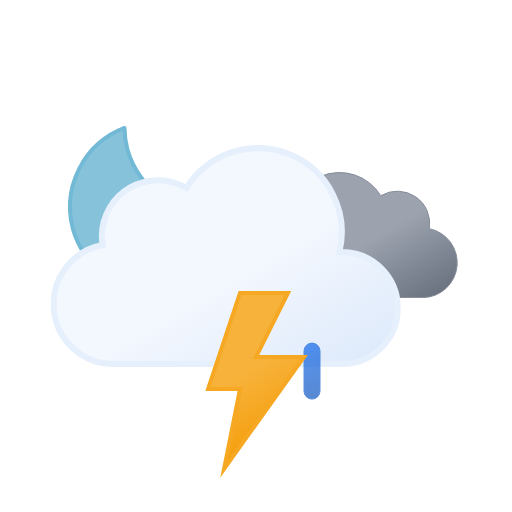
t = 0.00 s
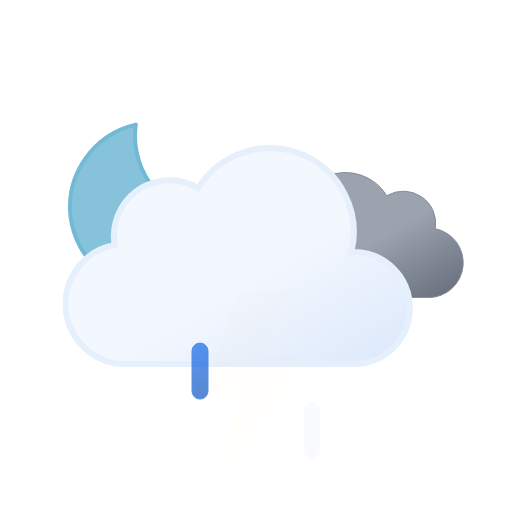
t = 1.00 s
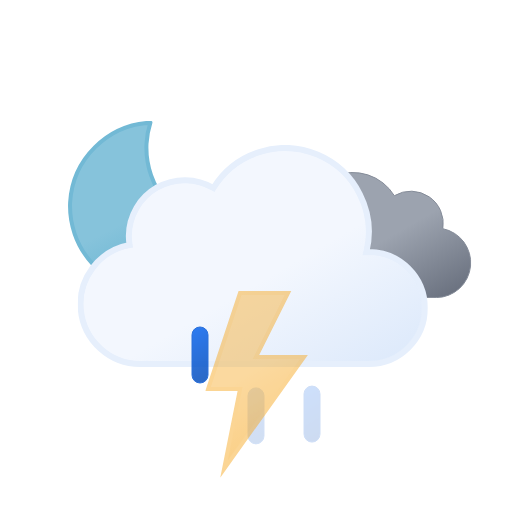
t = 2.25 s
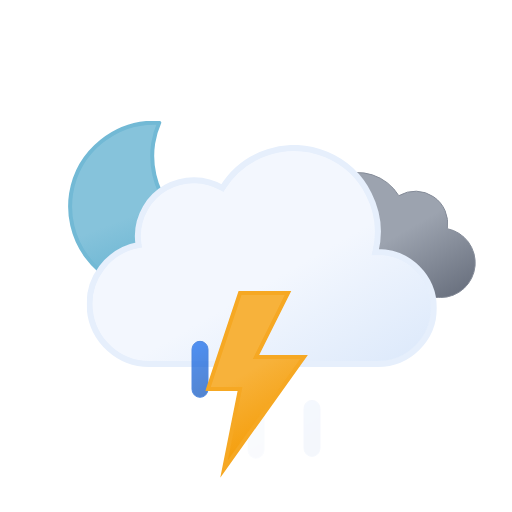
t = 3.00 s
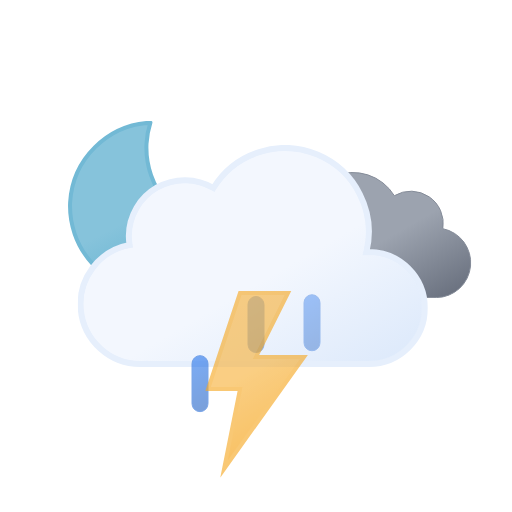
t = 3.75 s
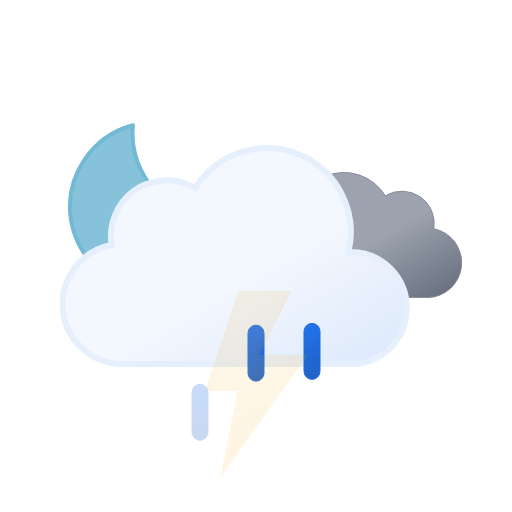
t = 5.25 s

The animated SVG that drew these frames (rendered in a browser with its animation timeline set to each time). Animation: 10 SMIL elements (animate=4,animateTransform=6); one cycle of 6.00 s, repeats indefinitely.

<svg xmlns="http://www.w3.org/2000/svg" xmlns:xlink="http://www.w3.org/1999/xlink" viewBox="0 0 512 512"><defs><linearGradient id="a" x1="99.5" x2="232.6" y1="30.7" y2="261.4" gradientUnits="userSpaceOnUse"><stop offset="0" stop-color="#f3f7fe"/><stop offset=".5" stop-color="#f3f7fe"/><stop offset="1" stop-color="#deeafb"/></linearGradient><linearGradient id="b" x1="52.7" x2="133.4" y1="9.6" y2="149.3" gradientUnits="userSpaceOnUse"><stop offset="0" stop-color="#9ca3af"/><stop offset=".5" stop-color="#9ca3af"/><stop offset="1" stop-color="#6b7280"/></linearGradient><linearGradient id="c" x1="8.7" x2="80.9" y1="17.1" y2="142.1" gradientUnits="userSpaceOnUse"><stop offset="0" stop-color="#f7b23b"/><stop offset=".5" stop-color="#f7b23b"/><stop offset="1" stop-color="#f59e0b"/></linearGradient><linearGradient id="d" x1="34.7" x2="119.2" y1="18.6" y2="165" gradientUnits="userSpaceOnUse"><stop offset="0" stop-color="#86c3db"/><stop offset=".5" stop-color="#86c3db"/><stop offset="1" stop-color="#5eafcf"/></linearGradient><linearGradient id="e" x1="1381.3" x2="1399.5" y1="-1144.7" y2="-1097.4" gradientTransform="rotate(-9 8002.567 8233.063)" gradientUnits="userSpaceOnUse"><stop offset="0" stop-color="#0b65ed"/><stop offset=".5" stop-color="#0a5ad4"/><stop offset="1" stop-color="#0950bc"/></linearGradient><linearGradient xlink:href="#e" id="f" x1="1436.7" x2="1454.9" y1="-1137" y2="-1089.7" gradientTransform="rotate(-9 8009.537 8233.037)"/><linearGradient xlink:href="#e" id="g" x1="1492.1" x2="1510.3" y1="-1129.3" y2="-1082.1" gradientTransform="rotate(-9 8016.566 8233.078)"/><symbol id="i" viewBox="0 0 172 172"><path fill="url(#d)" stroke="#72b9d5" stroke-linecap="round" stroke-linejoin="round" stroke-width="4" d="M160.6 107.4a84.8 84.8 0 01-85.4-84.3A83.3 83.3 0 0178 2 84.7 84.7 0 002 85.7 84.8 84.8 0 0087.4 170a85.2 85.2 0 0082.6-63.1 88 88 0 01-9.4.5Z"><animateTransform additive="sum" attributeName="transform" dur="6s" repeatCount="indefinite" type="rotate" values="-15 86 86; 9 86 86; -15 86 86"/></path></symbol><symbol id="k" viewBox="0 0 200.3 126.1"><path fill="url(#b)" stroke="#848b98" stroke-miterlimit="10" d="M.5 93.2a32.4 32.4 0 0032.4 32.4h129.8v-.1l2.3.1a34.8 34.8 0 006.5-68.9 32.4 32.4 0 00-48.5-33 48.6 48.6 0 00-88.6 37.1h-1.5A32.4 32.4 0 00.5 93.1Z"/></symbol><symbol id="l" viewBox="0 0 350 222"><path fill="url(#a)" stroke="#e6effc" stroke-miterlimit="10" stroke-width="6" d="m291 107-2.5.1A83.9 83.9 0 00135.6 43 56 56 0 0051 91a56.6 56.6 0 00.8 9A60 60 0 0063 219l4-.2v.2h224a56 56 0 000-112Z"/></symbol><symbol id="j" overflow="visible" viewBox="0 0 398 222"><use xlink:href="#k" width="200.3" height="126.1" transform="translate(198 27)"><animateTransform additive="sum" attributeName="transform" dur="6s" repeatCount="indefinite" type="translate" values="-9 0; 9 0; -9 0"/></use><use xlink:href="#l" width="350" height="222"><animateTransform additive="sum" attributeName="transform" dur="6s" repeatCount="indefinite" type="translate" values="-18 0; 18 0; -18 0"/></use></symbol><symbol id="h" overflow="visible" viewBox="0 0 398.8 246"><use xlink:href="#i" width="172" height="172"/><use xlink:href="#j" width="398" height="222" transform="translate(.84 24)"/></symbol><symbol id="m" overflow="visible" viewBox="0 0 129 57"><path fill="url(#e)" stroke="#0a5ad4" stroke-miterlimit="10" d="M8.5 56.5a8 8 0 01-8-8v-40a8 8 0 0116 0v40a8 8 0 01-8 8Z" opacity="0"><animateTransform additive="sum" attributeName="transform" begin="0s" repeatCount="indefinite" dur=".67s" type="translate" values="0 -60; 0 60"/><animate attributeName="opacity" begin="0s" repeatCount="indefinite" dur=".67s" keyTimes="0; .25; 1" values="0; 1; 0"/></path><path fill="url(#f)" stroke="#0a5ad4" stroke-miterlimit="10" d="M64.5 56.5a8 8 0 01-8-8v-40a8 8 0 0116 0v40a8 8 0 01-8 8Z" opacity="0"><animateTransform additive="sum" attributeName="transform" begin=".33s" repeatCount="indefinite" dur=".67s" type="translate" values="0 -60; 0 60"/><animate attributeName="opacity" begin=".33s" repeatCount="indefinite" dur=".67s" keyTimes="0; .25; 1" values="0; 1; 0"/></path><path fill="url(#g)" stroke="#0a5ad4" stroke-miterlimit="10" d="M120.5 56.5a8 8 0 01-8-8v-40a8 8 0 0116 0v40a8 8 0 01-8 8Z" opacity="0"><animateTransform additive="sum" attributeName="transform" begin="-.33s" repeatCount="indefinite" dur=".67s" type="translate" values="0 -60; 0 60"/><animate attributeName="opacity" begin="-.33s" repeatCount="indefinite" dur=".67s" keyTimes="0; .25; 1" values="0; 1; 0"/></path></symbol><symbol id="n" viewBox="0 0 102.7 186.8"><path fill="url(#c)" stroke="#f6a823" stroke-miterlimit="10" stroke-width="4" d="m34.8 2-32 96h32l-16 80 80-112h-48l32-64h-48z"><animate attributeName="opacity" begin="0s" repeatCount="indefinite" dur="1.33s" keyTimes="0; .38; .5; .63; .75; .86; .94; 1" values="1; 1; 0; 1; 0; 1; 0; 1"/></path></symbol></defs><use xlink:href="#h" width="398.8" height="246" transform="translate(68 121)"/><use xlink:href="#m" width="129" height="57" transform="translate(191.5 343.5)"/><use xlink:href="#n" width="102.7" height="186.7" transform="translate(205.23 291)"/></svg>
